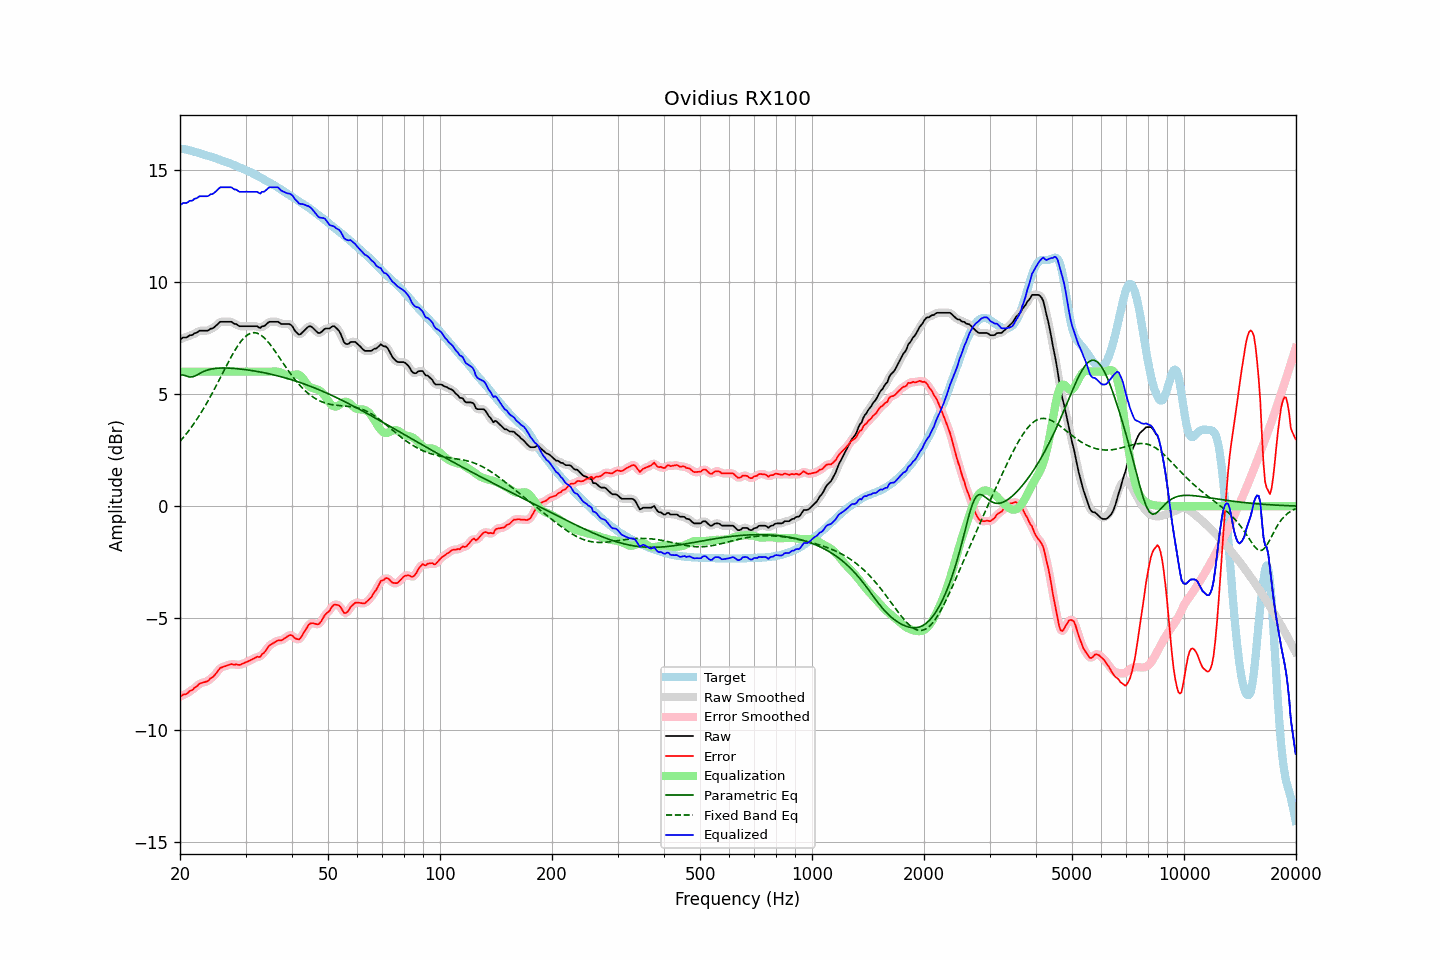

Values plotted in this chart, from the file beside it:
frequency, raw, error, smoothed, error_smoothed, equalization, parametric_eq, fixed_band_eq, equalized_raw, equalized_smoothed, target
20.00, 7.43, -8.52, 7.44, -8.50, 6.00, 5.86, 2.89, 13.43, 13.44, 15.95
20.20, 7.48, -8.46, 7.47, -8.47, 6.00, 5.86, 2.97, 13.48, 13.47, 15.94
20.40, 7.53, -8.41, 7.50, -8.44, 6.00, 5.85, 3.06, 13.53, 13.50, 15.93
20.61, 7.53, -8.40, 7.53, -8.40, 6.00, 5.83, 3.14, 13.53, 13.53, 15.93
20.81, 7.53, -8.38, 7.55, -8.36, 6.00, 5.81, 3.23, 13.53, 13.55, 15.91
21.02, 7.57, -8.33, 7.57, -8.32, 6.00, 5.78, 3.33, 13.57, 13.57, 15.90
21.23, 7.63, -8.25, 7.60, -8.28, 6.00, 5.76, 3.42, 13.63, 13.60, 15.88
21.44, 7.63, -8.23, 7.64, -8.22, 6.00, 5.77, 3.52, 13.63, 13.64, 15.86
21.66, 7.65, -8.19, 7.67, -8.17, 6.00, 5.77, 3.62, 13.65, 13.67, 15.84
21.87, 7.72, -8.10, 7.69, -8.12, 6.00, 5.80, 3.72, 13.72, 13.69, 15.82
22.09, 7.73, -8.07, 7.74, -8.06, 6.00, 5.83, 3.82, 13.73, 13.74, 15.80
22.31, 7.77, -8.01, 7.78, -7.99, 6.00, 5.87, 3.93, 13.77, 13.78, 15.77
22.54, 7.83, -7.92, 7.81, -7.94, 6.00, 5.91, 4.04, 13.83, 13.81, 15.75
22.76, 7.83, -7.90, 7.83, -7.90, 6.00, 5.95, 4.16, 13.83, 13.83, 15.73
22.99, 7.83, -7.88, 7.83, -7.87, 6.00, 5.99, 4.27, 13.83, 13.83, 15.71
23.22, 7.83, -7.86, 7.83, -7.86, 6.00, 6.02, 4.40, 13.83, 13.83, 15.69
23.45, 7.83, -7.84, 7.82, -7.84, 6.00, 6.05, 4.52, 13.83, 13.82, 15.67
23.69, 7.83, -7.82, 7.84, -7.80, 6.00, 6.07, 4.64, 13.83, 13.84, 15.64
23.92, 7.86, -7.76, 7.87, -7.76, 6.00, 6.09, 4.77, 13.86, 13.87, 15.62
24.16, 7.92, -7.68, 7.90, -7.70, 6.00, 6.11, 4.90, 13.92, 13.90, 15.60
24.40, 7.93, -7.65, 7.94, -7.64, 6.00, 6.13, 5.03, 13.93, 13.94, 15.58
24.65, 7.97, -7.59, 7.98, -7.58, 6.00, 6.14, 5.17, 13.97, 13.98, 15.55
24.89, 8.03, -7.50, 8.02, -7.50, 6.00, 6.15, 5.30, 14.03, 14.02, 15.53
25.14, 8.09, -7.41, 8.10, -7.41, 6.00, 6.15, 5.44, 14.09, 14.10, 15.50
25.39, 8.16, -7.32, 8.16, -7.31, 6.00, 6.16, 5.58, 14.16, 14.16, 15.48
25.65, 8.23, -7.22, 8.21, -7.24, 6.00, 6.16, 5.72, 14.23, 14.21, 15.45
25.91, 8.23, -7.20, 8.23, -7.19, 6.00, 6.16, 5.86, 14.23, 14.23, 15.42
26.16, 8.23, -7.17, 8.24, -7.16, 6.00, 6.17, 6.00, 14.23, 14.24, 15.40
26.43, 8.23, -7.15, 8.23, -7.15, 6.00, 6.17, 6.14, 14.23, 14.23, 15.37
26.69, 8.23, -7.12, 8.23, -7.12, 6.00, 6.16, 6.28, 14.23, 14.23, 15.35
26.96, 8.23, -7.10, 8.23, -7.09, 6.00, 6.16, 6.42, 14.23, 14.23, 15.32
27.23, 8.23, -7.07, 8.23, -7.07, 6.00, 6.16, 6.55, 14.23, 14.23, 15.30
27.50, 8.23, -7.04, 8.21, -7.06, 6.00, 6.15, 6.68, 14.23, 14.21, 15.27
27.77, 8.17, -7.07, 8.18, -7.06, 6.00, 6.15, 6.81, 14.17, 14.18, 15.24
28.05, 8.13, -7.08, 8.15, -7.06, 6.00, 6.14, 6.93, 14.13, 14.15, 15.21
28.33, 8.13, -7.05, 8.11, -7.08, 6.00, 6.14, 7.05, 14.13, 14.11, 15.18
28.62, 8.07, -7.08, 8.07, -7.08, 6.00, 6.13, 7.16, 14.07, 14.07, 15.15
28.90, 8.03, -7.09, 8.05, -7.07, 6.00, 6.12, 7.26, 14.03, 14.05, 15.12
29.19, 8.03, -7.06, 8.03, -7.06, 6.00, 6.12, 7.36, 14.03, 14.03, 15.09
29.48, 8.03, -7.03, 8.02, -7.03, 6.00, 6.11, 7.45, 14.03, 14.02, 15.06
29.78, 8.03, -7.00, 8.03, -7.00, 6.00, 6.10, 7.52, 14.03, 14.03, 15.03
30.08, 8.03, -6.97, 8.03, -6.97, 6.00, 6.09, 7.59, 14.03, 14.03, 15.00
30.38, 8.03, -6.94, 8.03, -6.94, 6.00, 6.08, 7.64, 14.03, 14.03, 14.97
30.68, 8.03, -6.90, 8.03, -6.90, 6.00, 6.07, 7.68, 14.03, 14.03, 14.93
30.99, 8.03, -6.87, 8.03, -6.87, 6.00, 6.06, 7.72, 14.03, 14.03, 14.90
31.30, 8.03, -6.83, 8.03, -6.83, 6.00, 6.05, 7.73, 14.03, 14.03, 14.86
31.61, 8.03, -6.80, 8.03, -6.79, 6.00, 6.03, 7.74, 14.03, 14.03, 14.82
31.93, 8.03, -6.76, 8.03, -6.76, 6.00, 6.02, 7.73, 14.03, 14.03, 14.79
32.24, 8.03, -6.72, 8.00, -6.75, 6.00, 6.01, 7.72, 14.03, 14.00, 14.75
32.57, 7.98, -6.73, 7.99, -6.72, 6.00, 6.00, 7.69, 13.98, 13.99, 14.71
32.89, 7.95, -6.72, 7.98, -6.68, 6.00, 5.98, 7.65, 13.95, 13.98, 14.67
33.22, 8.03, -6.60, 7.99, -6.63, 6.00, 5.97, 7.60, 14.03, 13.99, 14.63
33.55, 8.03, -6.56, 8.03, -6.56, 6.00, 5.96, 7.54, 14.03, 14.03, 14.59
33.89, 8.07, -6.48, 8.08, -6.46, 6.00, 5.94, 7.47, 14.07, 14.08, 14.55
34.23, 8.13, -6.37, 8.13, -6.37, 6.00, 5.93, 7.39, 14.13, 14.13, 14.51
34.57, 8.20, -6.26, 8.19, -6.28, 6.00, 5.91, 7.31, 14.20, 14.19, 14.47
34.92, 8.23, -6.20, 8.22, -6.20, 6.00, 5.90, 7.22, 14.23, 14.23, 14.43
35.27, 8.23, -6.16, 8.23, -6.15, 6.00, 5.88, 7.13, 14.23, 14.24, 14.39
35.62, 8.23, -6.12, 8.23, -6.11, 6.01, 5.86, 7.03, 14.23, 14.24, 14.35
35.97, 8.23, -6.07, 8.23, -6.07, 6.01, 5.85, 6.93, 14.24, 14.24, 14.30
... 635 more rows
